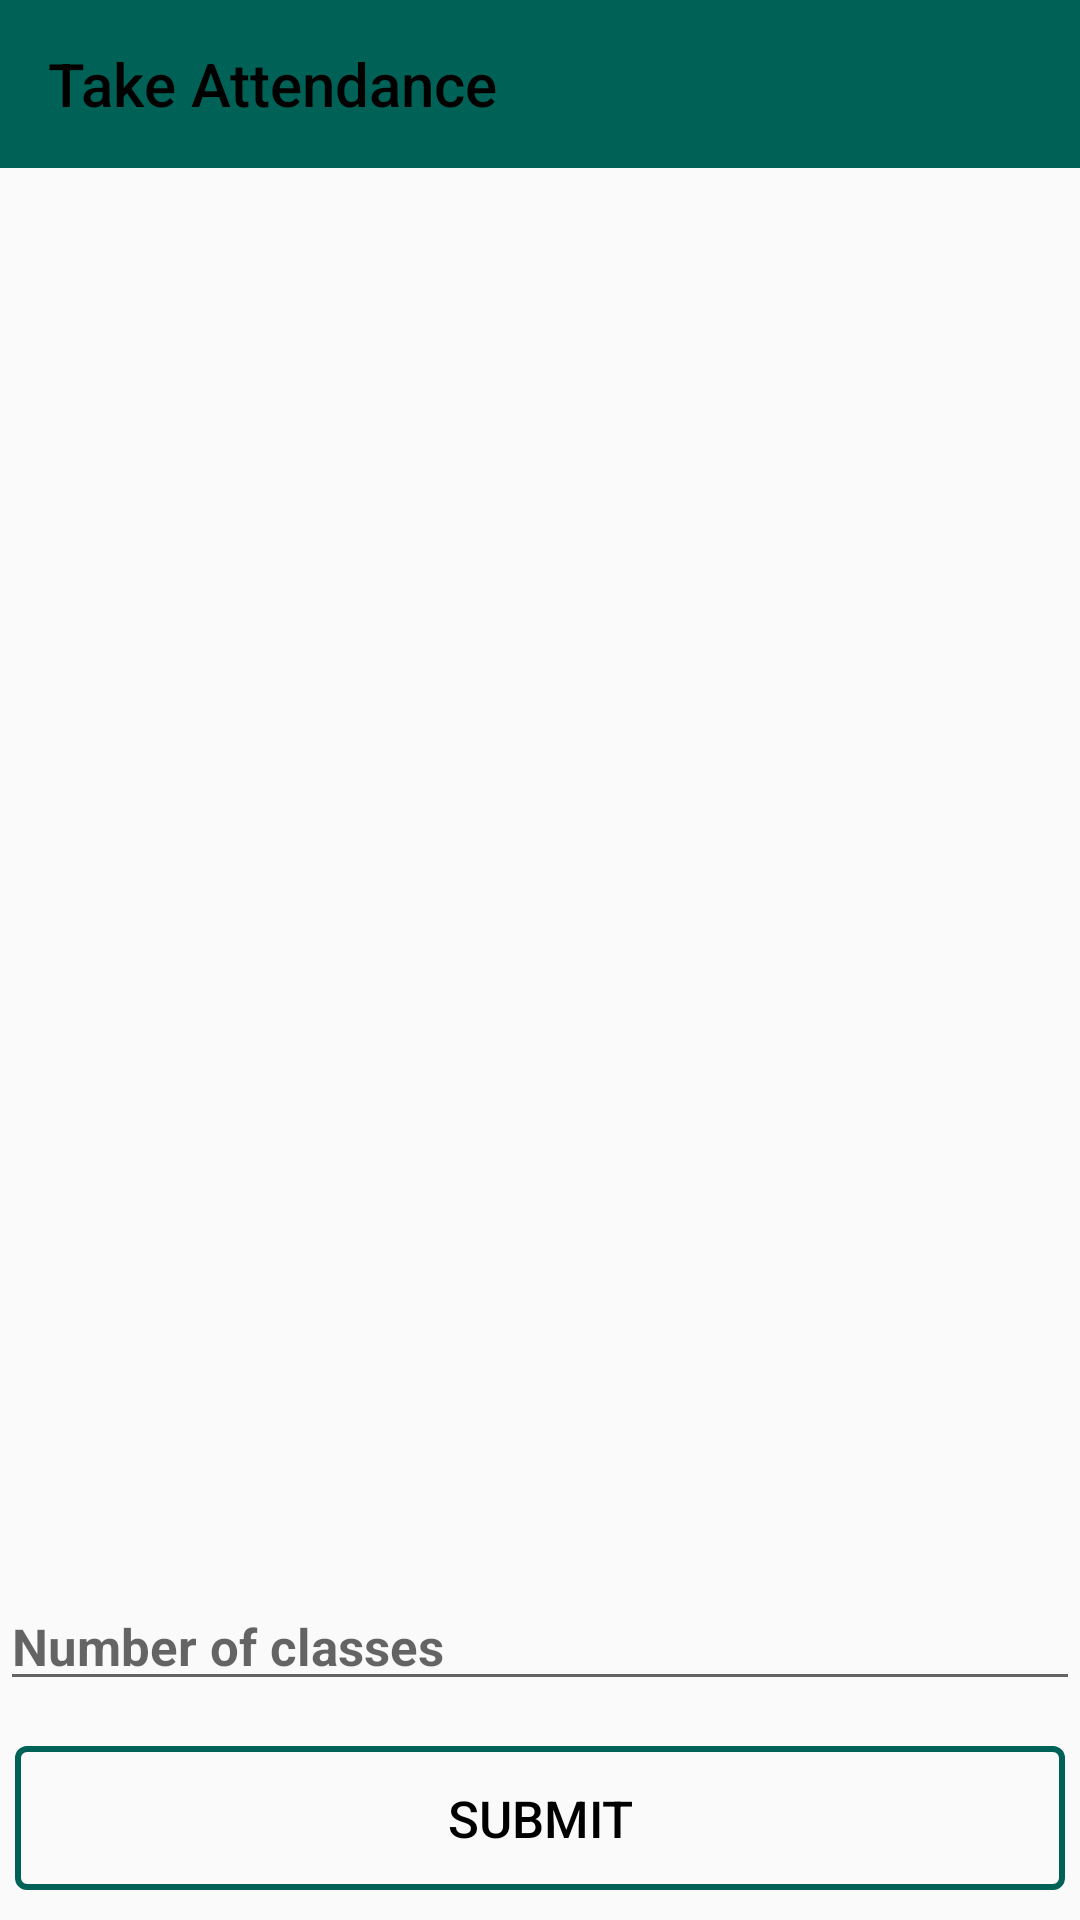

Reconstruct the res/layout file that produces this screen, plus the resources it refers to.
<!-- AndroidManifest.xml: application theme Theme.ICE_ATTENDANCE -->
<!-- res/layout/activity_takek_attendance.xml -->
<?xml version="1.0" encoding="utf-8"?>
<LinearLayout xmlns:android="http://schemas.android.com/apk/res/android"
    xmlns:app="http://schemas.android.com/apk/res-auto"
    xmlns:tools="http://schemas.android.com/tools"
    android:orientation="vertical"
    android:layout_width="match_parent"
    android:layout_height="match_parent"
    tools:context=".TakekAttendance">


    <androidx.appcompat.widget.Toolbar
        android:id="@+id/attendancetoolbar"
        android:layout_width="match_parent"
        android:layout_height="wrap_content"
        app:title="Take Attendance"
        app:titleTextColor="@color/black"
        android:background="@color/colorPrimary"
        />

    <RelativeLayout
        android:layout_marginTop="5dp"
        android:layout_width="match_parent"
        android:layout_height="match_parent">

        <androidx.recyclerview.widget.RecyclerView
            android:id="@+id/tARv"
            android:layout_width="match_parent"
            android:layout_height="match_parent"
            android:layout_above="@id/submitAttendancebtn"
            />

        <EditText
            android:id="@+id/numberofClassesId"
            android:layout_width="match_parent"
            android:layout_height="wrap_content"
            android:hint="Number of classes"
            android:inputType="number"
            android:textSize="17sp"
            android:textStyle="bold"
            android:layout_above="@id/submitAttendancebtn"
            android:layout_marginBottom="5dp"
            />

        <Button
            android:id="@+id/submitAttendancebtn"
            android:layout_width="match_parent"
            android:layout_height="wrap_content"
            android:layout_alignParentBottom="true"
            android:layout_centerHorizontal="true"
            android:layout_marginTop="10dp"
            android:background="@drawable/shape_border"
            android:text="Submit"
            android:layout_marginLeft="5dp"
            android:layout_marginRight="5dp"
            android:layout_marginBottom="10dp"
            android:textColor="@color/black"
            android:textSize="17sp"
            />





    </RelativeLayout>

</LinearLayout>
<!-- resources referenced by this layout -->
<resources>
  <color name="black">#FF000000</color>
  <color name="colorPrimary">#006257</color>
  <!-- drawable shape_border (drawable) -->
  <?xml version="1.0" encoding="utf-8"?>
  <shape android:shape="rectangle"
  
      xmlns:android="http://schemas.android.com/apk/res/android" >
  
      <stroke
          android:color="@color/colorPrimary"
          android:width="2dp"
  
          >
  
  
      </stroke>
  
      <corners android:radius="3dp"/>
  
  </shape>
  <style name="Theme.ICE_ATTENDANCE" parent="Theme.AppCompat.Light.NoActionBar">
          
          <item name="colorPrimary">@color/purple_500</item>
          <item name="colorPrimaryVariant">@color/purple_700</item>
          <item name="colorOnPrimary">@color/white</item>
          
          <item name="colorSecondary">@color/teal_200</item>
          <item name="colorSecondaryVariant">@color/teal_700</item>
          <item name="colorOnSecondary">@color/black</item>
          
          <item name="android:statusBarColor" tools:targetApi="l">?attr/colorPrimaryVariant</item>
          
      </style>
  <color name="purple_500">#FF6200EE</color>
  <color name="purple_700">#FF3700B3</color>
  <color name="white">#FFFFFFFF</color>
  <color name="teal_200">#FF03DAC5</color>
  <color name="teal_700">#FF018786</color>
</resources>
